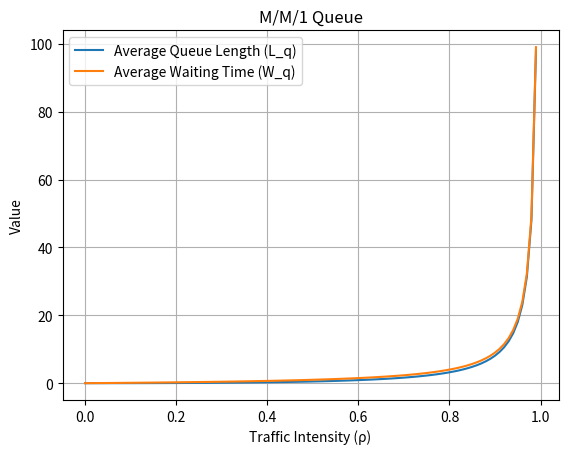

The matplotlib source for this figure:
import matplotlib.pyplot as plt
import numpy as np

def mm1_queue(ρ):
    L_q = (ρ**2) / (1 - ρ)
    W_q = ρ / (1 - ρ)
    return L_q, W_q

ρ_values = np.linspace(0, 0.99, 100)
L_q_values = []
W_q_values = []

for ρ in ρ_values:
    L_q, W_q = mm1_queue(ρ)
    L_q_values.append(L_q)
    W_q_values.append(W_q)

plt.plot(ρ_values, L_q_values, label='Average Queue Length (L_q)')
plt.plot(ρ_values, W_q_values, label='Average Waiting Time (W_q)')
plt.xlabel('Traffic Intensity (ρ)')
plt.ylabel('Value')
plt.legend()
plt.title('M/M/1 Queue')
plt.grid(True)
plt.show()